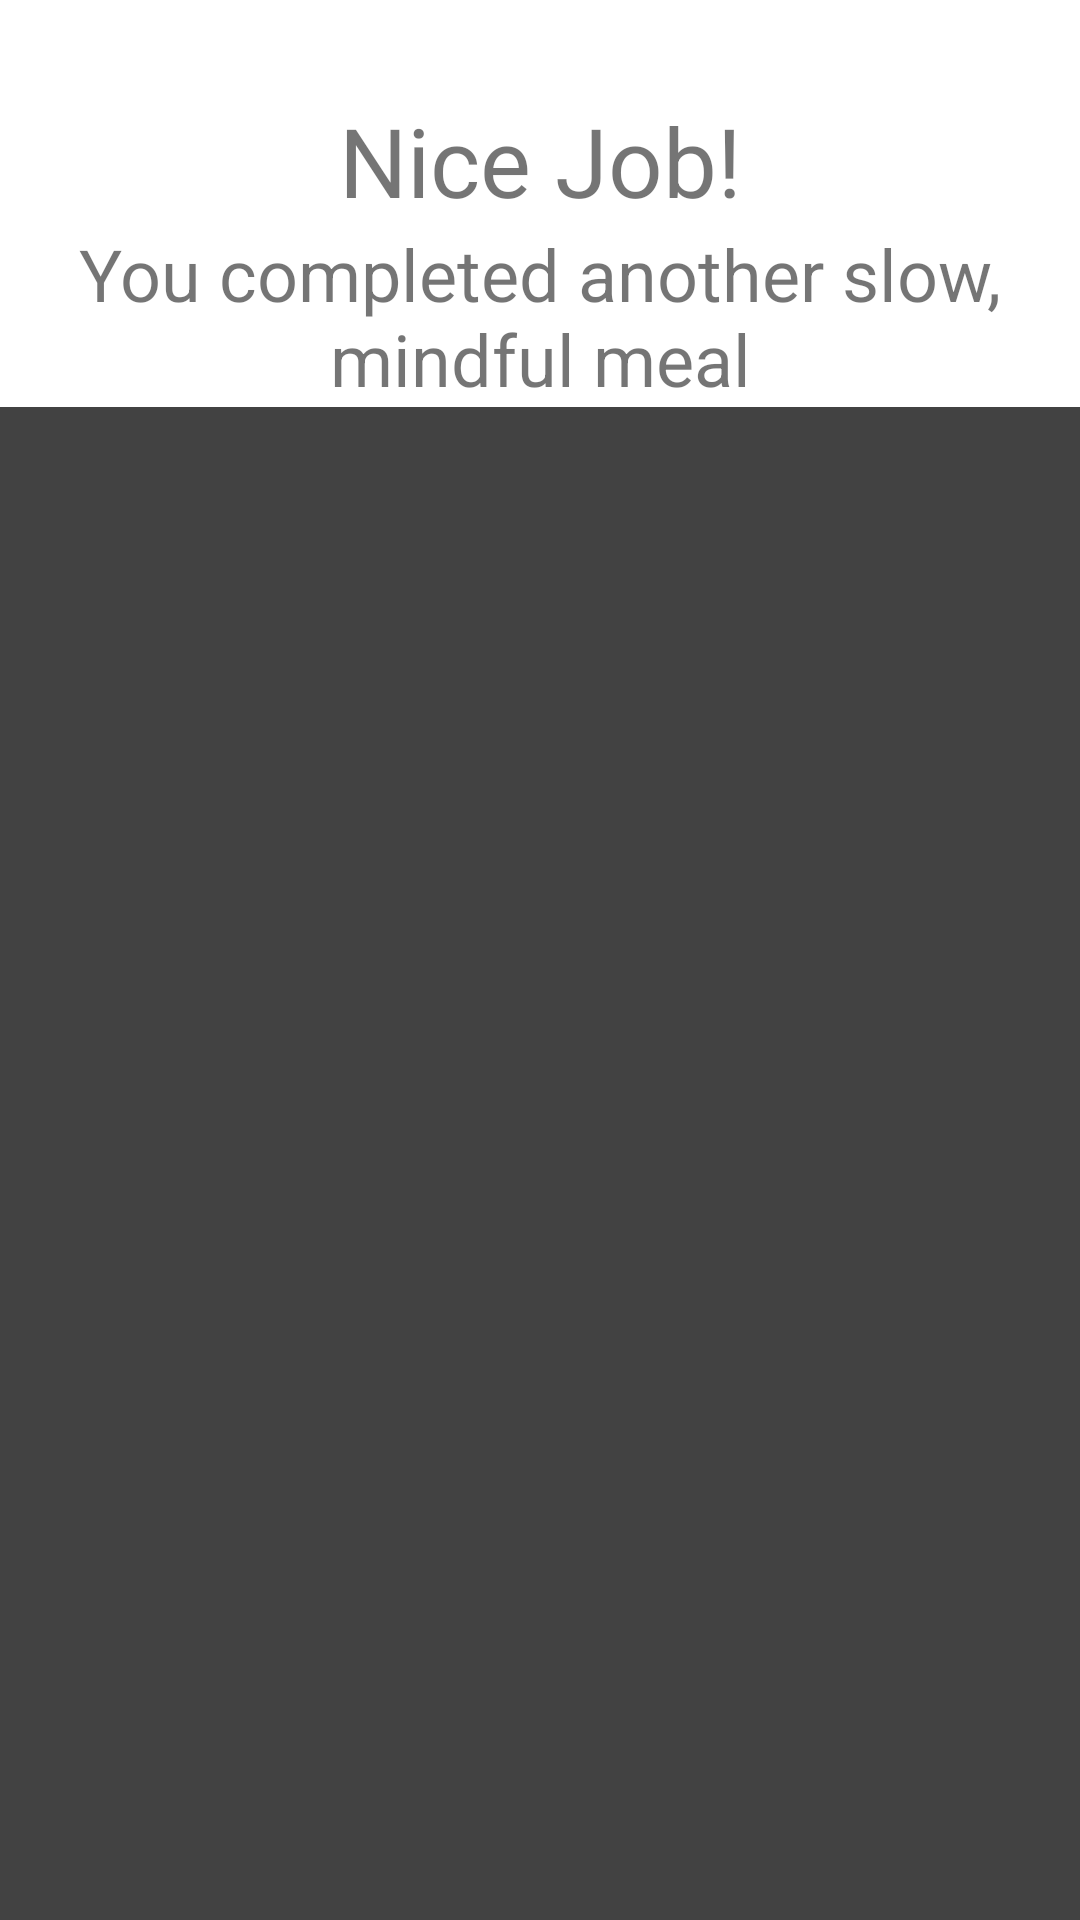

This screen was rendered from an Android layout file. Write that file and the resources it references.
<!-- AndroidManifest.xml: application theme Theme.EatTimer -->
<!-- res/layout/activity_results.xml -->
<?xml version="1.0" encoding="utf-8"?>
<androidx.constraintlayout.widget.ConstraintLayout xmlns:android="http://schemas.android.com/apk/res/android"
    xmlns:app="http://schemas.android.com/apk/res-auto"
    xmlns:tools="http://schemas.android.com/tools"
    android:layout_width="match_parent"
    android:layout_height="match_parent"
    tools:context=".ResultsActivity">

    <TextView
        android:id="@+id/resultsheader"
        android:layout_width="wrap_content"
        android:layout_height="wrap_content"
        android:text="Nice Job!"
        android:textSize="32sp"
        android:layout_marginTop="32dp"
        app:layout_constraintLeft_toLeftOf="parent"
        app:layout_constraintRight_toRightOf="parent"
        app:layout_constraintTop_toTopOf="parent"/>
    <TextView
        android:id="@+id/subheader"
        android:layout_width="wrap_content"
        android:layout_height="wrap_content"
        android:text="You completed another slow, mindful meal"
        android:textSize="24sp"
        android:gravity="center"
        app:layout_constraintLeft_toLeftOf="parent"
        app:layout_constraintRight_toRightOf="parent"
        app:layout_constraintTop_toBottomOf="@id/resultsheader"/>
    <androidx.recyclerview.widget.RecyclerView
        android:id="@+id/recycler"
        android:layout_width="0dp"
        android:layout_height="0dp"
        android:background="@color/cardview_dark_background"
        app:layout_constraintLeft_toLeftOf="parent"
        app:layout_constraintRight_toRightOf="parent"
        app:layout_constraintBottom_toBottomOf="parent"
        app:layout_constraintTop_toBottomOf="@id/subheader"/>

</androidx.constraintlayout.widget.ConstraintLayout>
<!-- resources referenced by this layout -->
<resources>
  <style name="Theme.EatTimer" parent="Theme.MaterialComponents.DayNight.DarkActionBar">
          
          <item name="colorPrimary">@color/purple_500</item>
          <item name="colorPrimaryVariant">@color/purple_700</item>
          <item name="colorOnPrimary">@color/white</item>
          
          <item name="colorSecondary">@color/teal_200</item>
          <item name="colorSecondaryVariant">@color/teal_700</item>
          <item name="colorOnSecondary">@color/black</item>
          
          <item name="android:statusBarColor" tools:targetApi="l">?attr/colorPrimaryVariant</item>
          
      </style>
  <!-- not gathered from this repository: default colours our renderer supplied (Android Studio template values) -->
  <color name="purple_500">#FF6200EE</color>
  <color name="purple_700">#FF3700B3</color>
  <color name="teal_200">#FF03DAC5</color>
  <color name="teal_700">#FF018786</color>
  <color name="black">#FF000000</color>
  <color name="white">#FFFFFFFF</color>
</resources>
